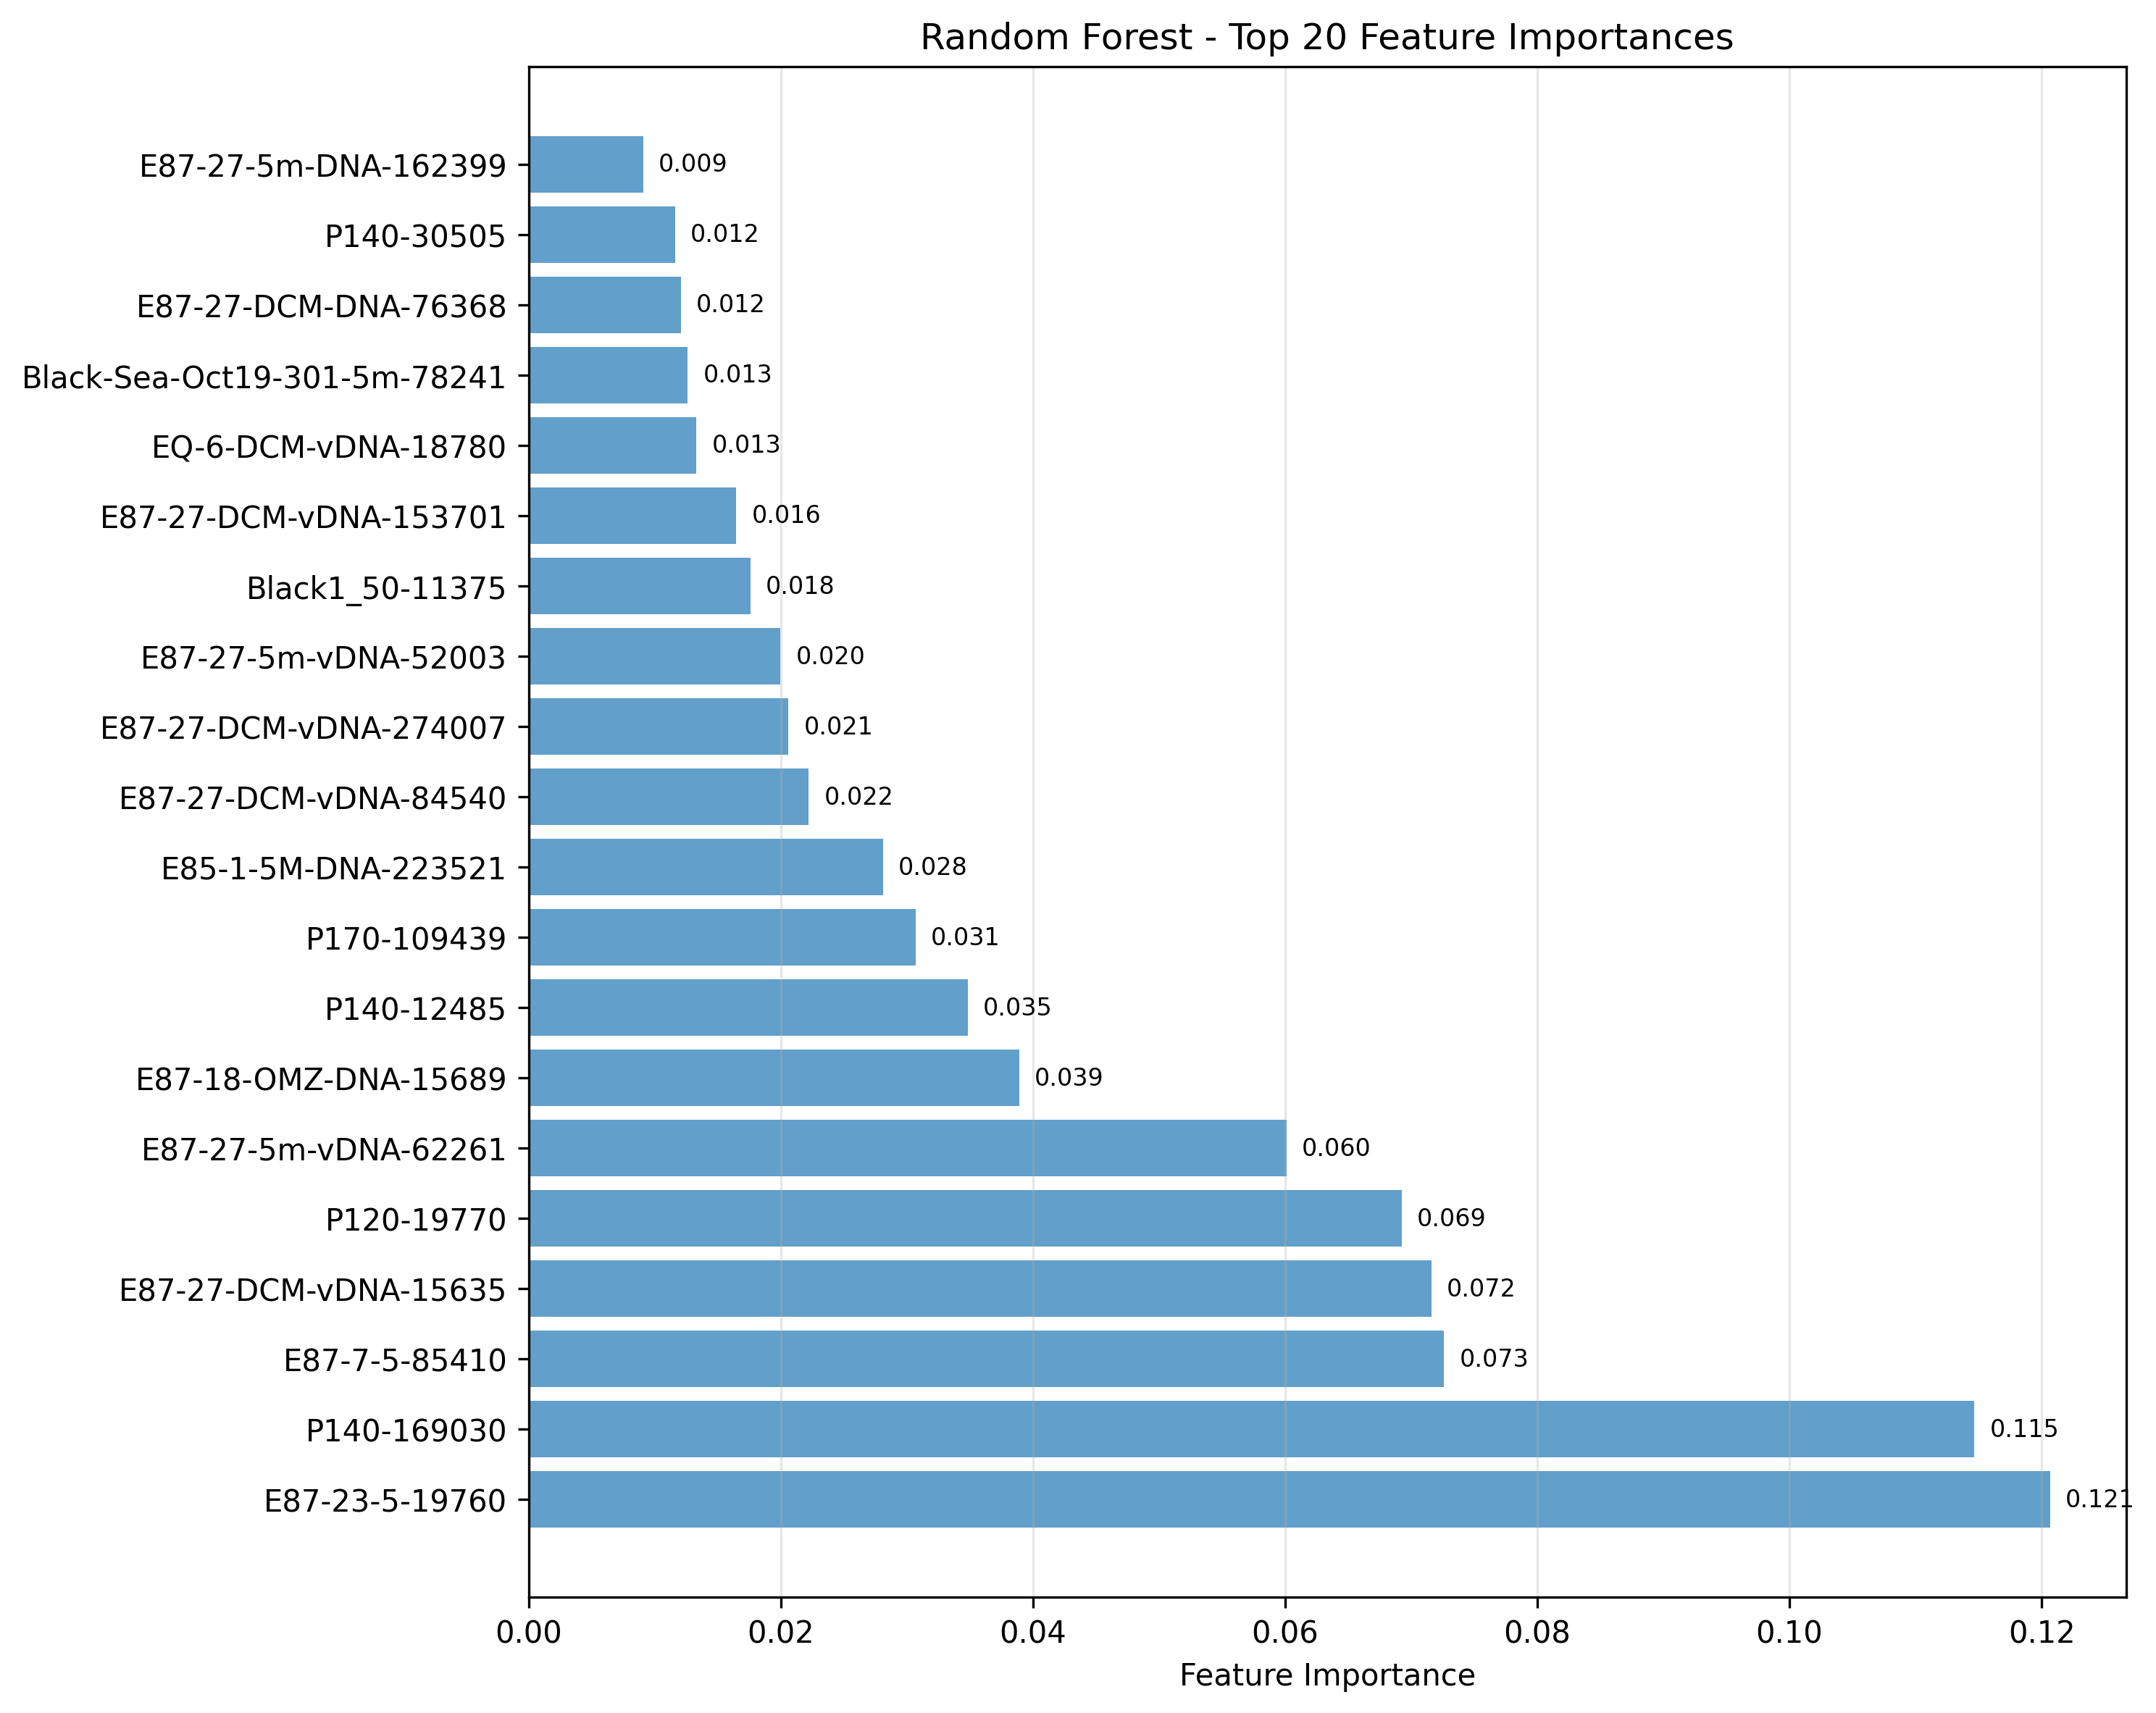

The table this chart was drawn from, first rows:
feature, importance
E87-23-5-19760, 0.1207
P140-169030, 0.1147
E87-7-5-85410, 0.07261
E87-27-DCM-vDNA-15635, 0.07159
P120-19770, 0.06924
E87-27-5m-vDNA-62261, 0.06013
E87-18-OMZ-DNA-15689, 0.03892
P140-12485, 0.03486
P170-109439, 0.03072
E85-1-5M-DNA-223521, 0.02812
E87-27-DCM-vDNA-84540, 0.02222
E87-27-DCM-vDNA-274007, 0.02062
E87-27-5m-vDNA-52003, 0.01998
Black1_50-11375, 0.01762
E87-27-DCM-vDNA-153701, 0.01647
EQ-6-DCM-vDNA-18780, 0.01331
Black-Sea-Oct19-301-5m-78241, 0.01264
E87-27-DCM-DNA-76368, 0.01206
P140-30505, 0.01164
E87-27-5m-DNA-162399, 0.009084
E85-1-5M-vDNA-84688, 0.008537
F140-8212, 0.008457
E87-27-DCM-vDNA-57344, 0.008336
E87-27-DCM-vDNA-100560, 0.008155
EQ-6-DCM-vDNA-70673, 0.007322
P140-36901, 0.007234
F140-36142, 0.007219
P140-28179, 0.006819
P140-41174, 0.006807
E87-27-DCM-vDNA-62178, 0.00585
E87-18-OMZ-DNA-198529, 0.005439
P170-35547, 0.005149
F140-35991, 0.005114
E87-27-5m-vDNA-63693, 0.00506
P140-6308, 0.005047
E87-25-DCM-68431, 0.004745
EQ-6-DCM-vDNA-72329, 0.004608
E87-27-5m-DNA-19604, 0.004183
E87-27-5m-vDNA-25198, 0.004139
E87-27-DCM-vDNA-68154, 0.003919
P140-76537, 0.003799
E85-1-5M-DNA-243784, 0.003311
P140-15169, 0.003198
EQ-6-DCM-DNA-288872, 0.003139
P170-3294, 0.003114
P140-80534, 0.002925
Black-Sea-Oct19-307-30m-10352, 0.002764
F140-12602, 0.002542
EQ-6-DCM-vDNA-54275, 0.002527
E87-27-5m-vDNA-85273, 0.002476
EQ-6-DCM-vDNA-172464, 0.002365
E87-27-DCM-vDNA-361630, 0.002356
E87-27-DCM-DNA-84166, 0.002353
P140-122143, 0.002308
EQ-6-DCM-DNA-74217, 0.002275
E87-27-5m-vDNA-164184, 0.002228
P140-11322, 0.002203
P170-89674, 0.002165
F140-19781, 0.00206
BHO30m-m-15565, 0.001924
... 40 more rows
